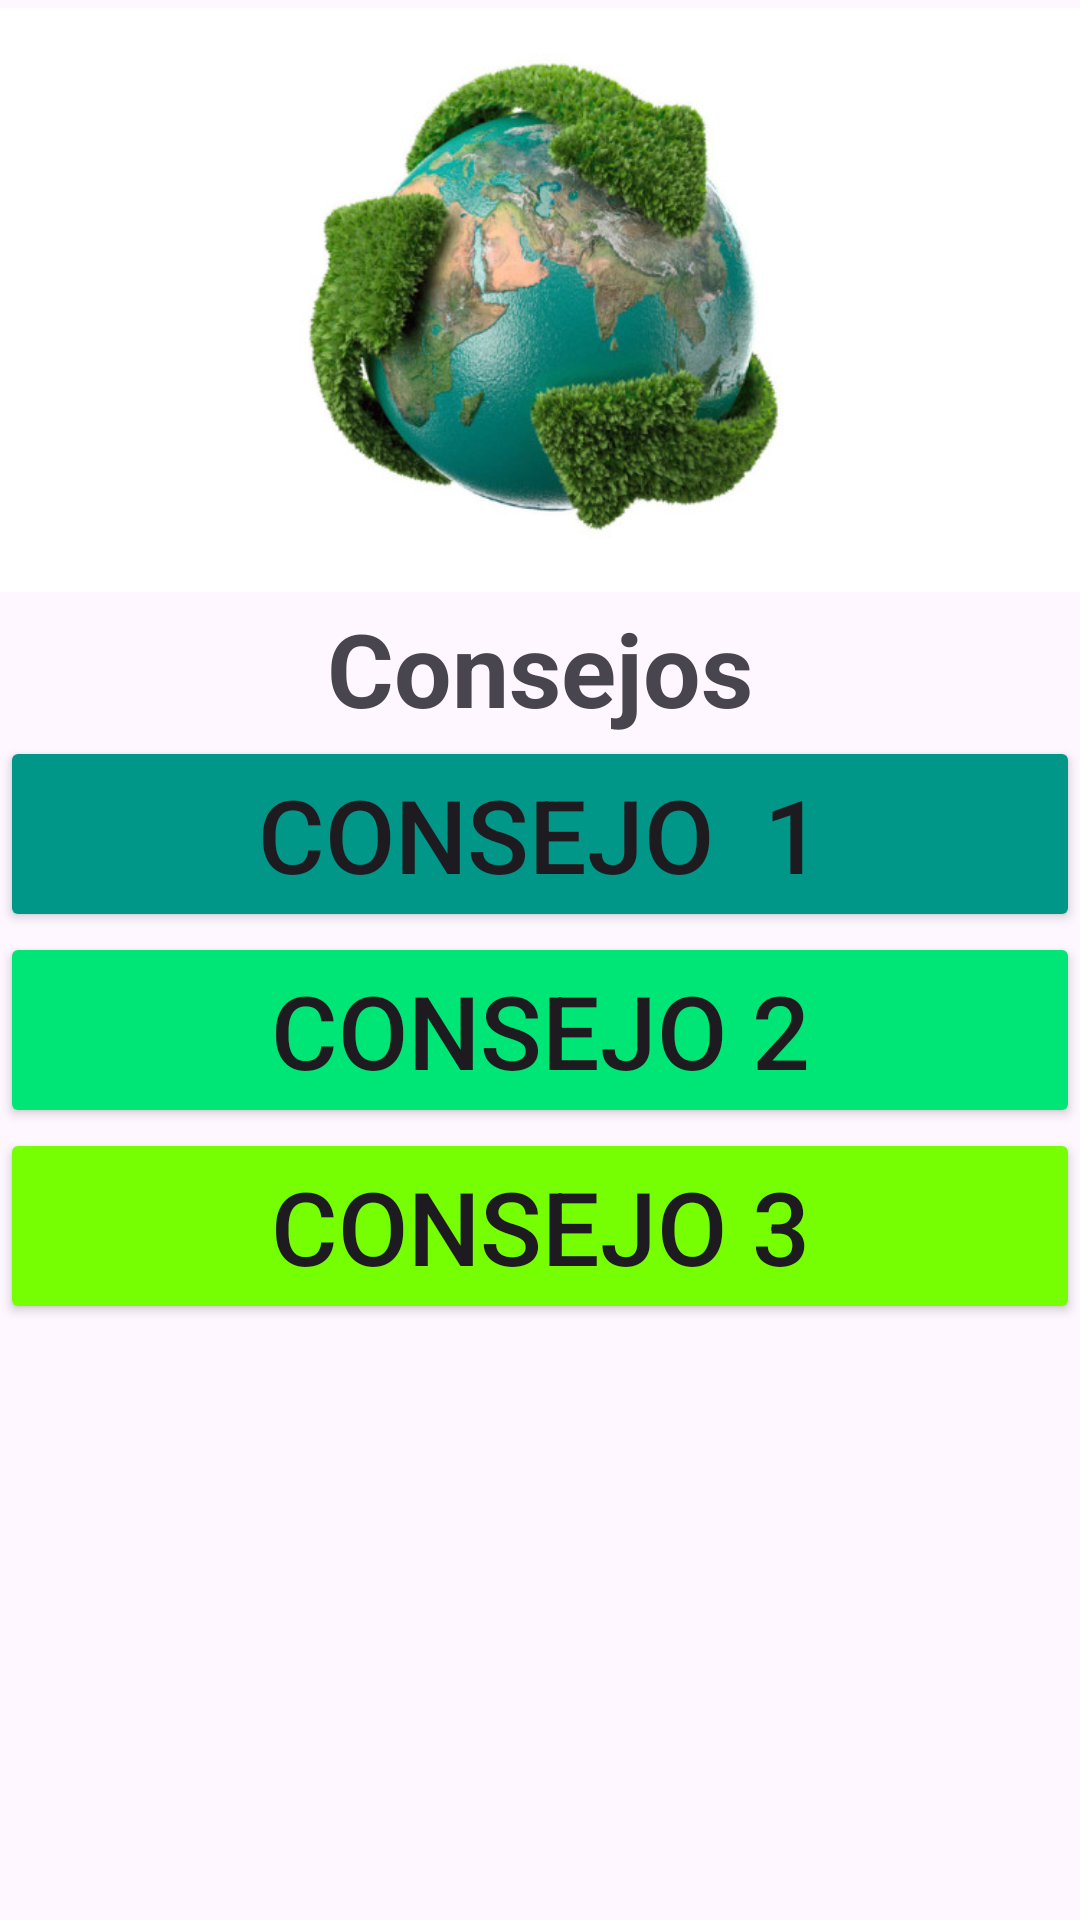

Layout XML and referenced resources for this Android screen:
<!-- AndroidManifest.xml: application theme Theme.ProyectoEcoRecicla -->
<!-- res/layout/activity_pantallaconsejos.xml -->
<?xml version="1.0" encoding="utf-8"?>
<LinearLayout xmlns:android="http://schemas.android.com/apk/res/android"
    xmlns:app="http://schemas.android.com/apk/res-auto"
    xmlns:tools="http://schemas.android.com/tools"
    android:layout_width="match_parent"
    android:layout_height="match_parent"
    android:orientation="vertical"
    tools:context=".Pantallaconsejos">

    <ImageView
        android:id="@+id/imageView4"
        android:layout_width="match_parent"
        android:layout_height="200dp"
        app:srcCompat="@drawable/reciclaje" />

    <TextView
        android:id="@+id/textViewReco"
        android:layout_width="match_parent"
        android:layout_height="wrap_content"
        android:text="Consejos"
        android:textAlignment="center"
        android:textSize="34sp"
        android:textStyle="bold" />

    <Button
        android:id="@+id/buttonR"
        android:layout_width="match_parent"
        android:layout_height="wrap_content"
        android:backgroundTint="#009688"
        android:text="Consejo  1"
        android:textSize="34sp"
        app:cornerRadius="0dp" />

    <Button
        android:id="@+id/buttonR2"
        android:layout_width="match_parent"
        android:layout_height="wrap_content"
        android:backgroundTint="#00E676"
        android:text="Consejo 2"
        android:textSize="34sp"
        app:cornerRadius="0dp" />

    <Button
        android:id="@+id/button6"
        android:layout_width="match_parent"
        android:layout_height="wrap_content"
        android:backgroundTint="#76FF03"
        android:text="Consejo 3"
        android:textSize="34sp"
        app:cornerRadius="0dp" />

</LinearLayout>
<!-- resources referenced by this layout -->
<resources>
  <!-- drawable reciclaje: jpg bitmap (drawable, 63161 bytes) -->
  <style name="Theme.ProyectoEcoRecicla" parent="Base.Theme.ProyectoEcoRecicla" />
  <style name="Base.Theme.ProyectoEcoRecicla" parent="Theme.Material3.DayNight.NoActionBar">
          
          
      </style>
</resources>
